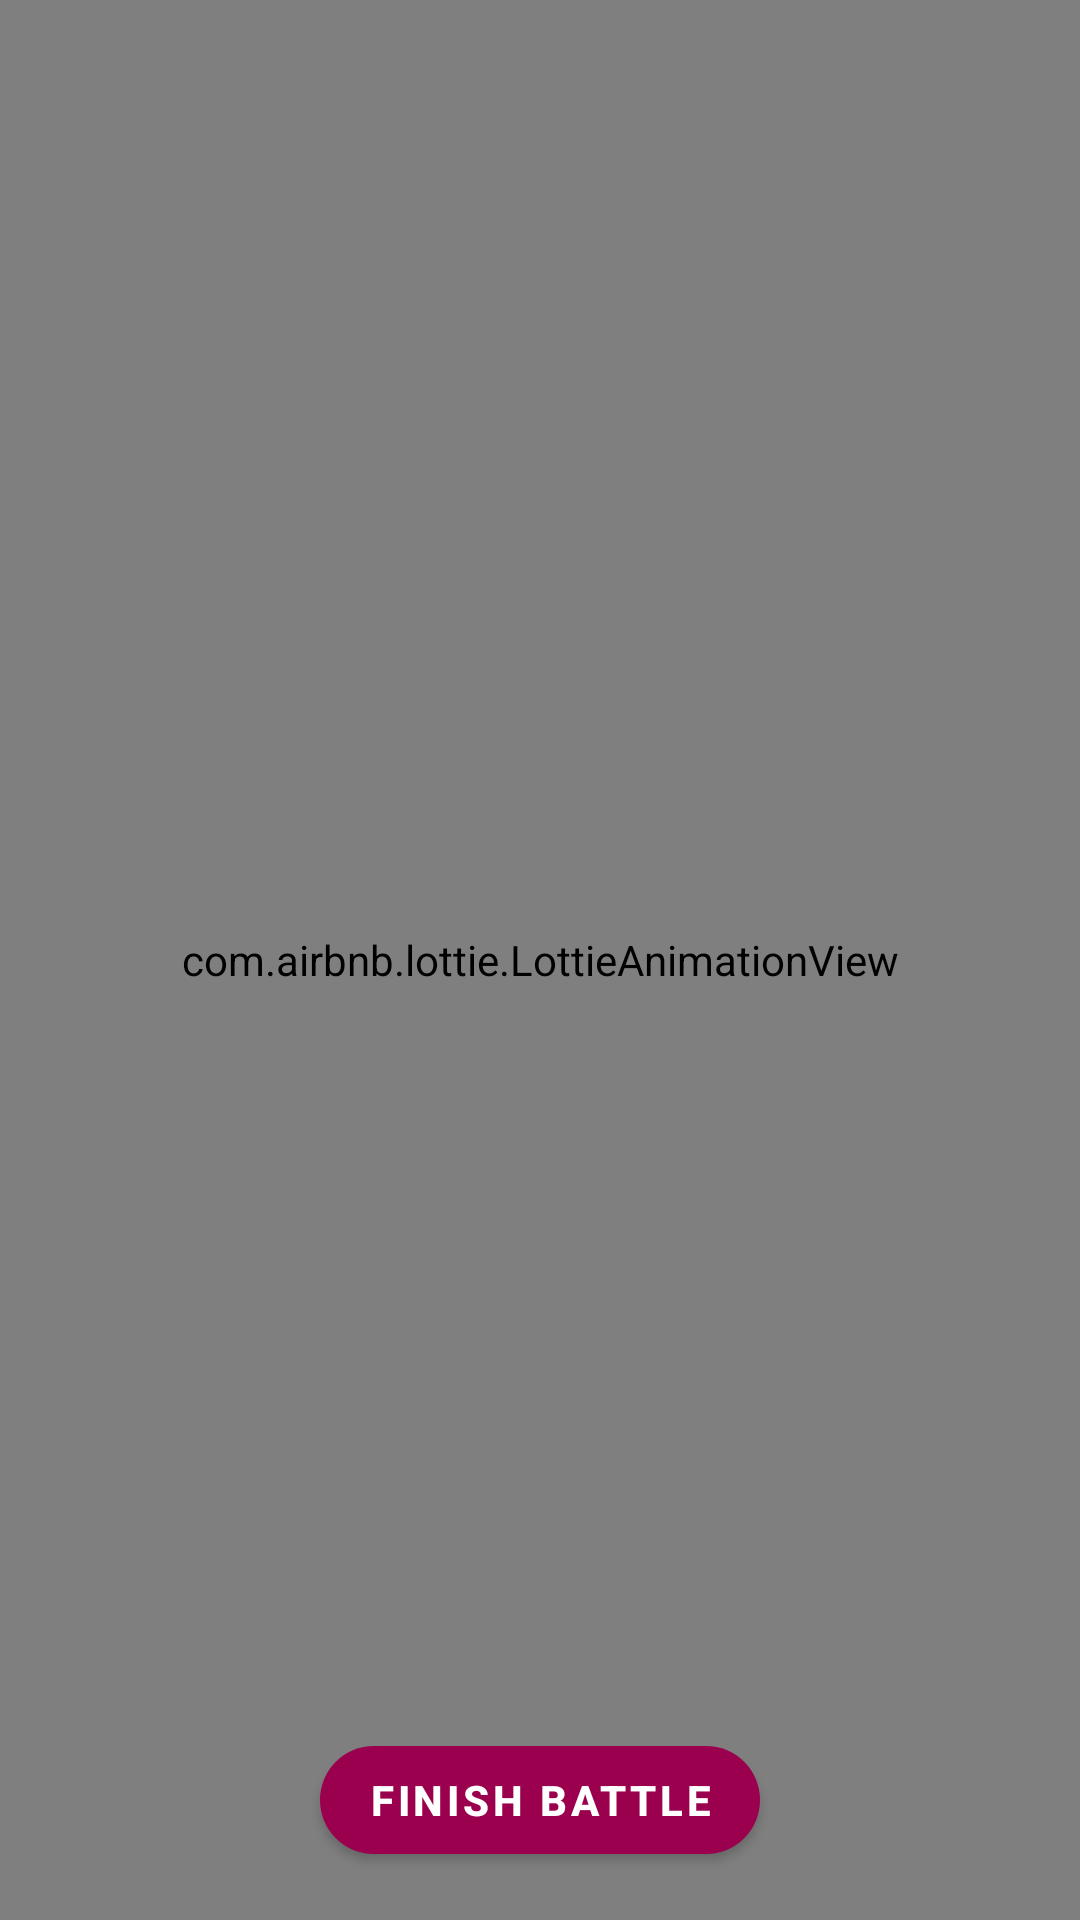

Here is an Android app screen rendered from its layout file. Give the layout XML and the strings, colors and styles it references.
<!-- AndroidManifest.xml: application theme AppTheme -->
<!-- res/layout/fragment_summary.xml -->
<?xml version="1.0" encoding="utf-8"?>
<androidx.constraintlayout.widget.ConstraintLayout xmlns:android="http://schemas.android.com/apk/res/android"
    xmlns:app="http://schemas.android.com/apk/res-auto"
    android:layout_width="match_parent"
    android:layout_height="match_parent">

    <androidx.constraintlayout.widget.Guideline
        android:id="@+id/topGuide"
        android:layout_width="wrap_content"
        android:layout_height="0dp"
        android:orientation="horizontal"
        app:layout_constraintBottom_toBottomOf="parent"
        app:layout_constraintGuide_percent="0.15"
        app:layout_constraintTop_toTopOf="parent" />

    <androidx.constraintlayout.widget.ConstraintLayout
        android:id="@+id/hostContainer"
        android:layout_width="0dp"
        android:layout_height="wrap_content"
        app:layout_constraintEnd_toStartOf="@id/vs"
        app:layout_constraintStart_toStartOf="parent"
        app:layout_constraintTop_toTopOf="@+id/topGuide">

        <TextView
            app:layout_constraintStart_toStartOf="parent"
            app:layout_constraintEnd_toEndOf="parent"
            app:layout_constraintBottom_toTopOf="@+id/hostAvatar"
            android:id="@+id/hostLabel"
            style="@style/Text.Middle.Bold"
            android:layout_width="wrap_content"
            android:layout_height="wrap_content"/>
        <ImageView
            android:id="@+id/hostAvatar"
            android:layout_width="60dp"
            android:layout_height="60dp"
            android:layout_marginBottom="24dp"
            android:src="@drawable/avatar_placeholder"
            app:layout_constraintBottom_toTopOf="@id/hostUserName"
            app:layout_constraintEnd_toEndOf="parent"
            app:layout_constraintStart_toStartOf="parent" />

        <TextView
            android:id="@+id/hostUserName"
            style="@style/Text.Bold.Bigger"
            android:layout_width="wrap_content"
            android:layout_height="wrap_content"
            app:layout_constraintBottom_toBottomOf="parent"
            app:layout_constraintEnd_toEndOf="@id/hostAvatar"
            app:layout_constraintStart_toStartOf="@id/hostAvatar"
            app:layout_constraintTop_toTopOf="parent" />

        <TextView
            android:id="@+id/hostPoints"
            style="@style/Text.Bold"
            android:layout_width="wrap_content"
            android:layout_height="wrap_content"
            android:layout_marginTop="16dp"
            app:layout_constraintEnd_toEndOf="@id/hostUserName"
            app:layout_constraintStart_toStartOf="@id/hostUserName"
            app:layout_constraintTop_toBottomOf="@id/hostUserName" />

    </androidx.constraintlayout.widget.ConstraintLayout>

    <TextView
        android:id="@+id/vs"
        style="@style/Text.Bold"
        android:layout_width="wrap_content"
        android:layout_height="wrap_content"
        android:text="@string/versus"
        app:layout_constraintBottom_toBottomOf="@+id/hostContainer"

        app:layout_constraintStart_toStartOf="parent"
        app:layout_constraintEnd_toEndOf="parent"
        app:layout_constraintTop_toTopOf="@+id/topGuide" />

    <androidx.constraintlayout.widget.ConstraintLayout
        android:id="@+id/opponentContainer"
        android:layout_width="0dp"
        android:layout_height="wrap_content"
        app:layout_constraintEnd_toEndOf="parent"
        app:layout_constraintStart_toEndOf="@id/vs"
        app:layout_constraintTop_toTopOf="@+id/topGuide">

        <TextView
            app:layout_constraintStart_toStartOf="parent"
            app:layout_constraintEnd_toEndOf="parent"
            app:layout_constraintBottom_toTopOf="@+id/opponentAvatar"
            android:id="@+id/opponentLabel"
            style="@style/Text.Middle.Bold"
            android:visibility="invisible"
            android:layout_width="wrap_content"
            android:layout_height="wrap_content"/>
        <ImageView
            android:id="@+id/opponentAvatar"
            android:layout_width="60dp"
            android:layout_height="60dp"
            android:layout_marginBottom="24dp"
            android:src="@drawable/avatar_placeholder"
            app:layout_constraintBottom_toTopOf="@id/opponentUserName"
            app:layout_constraintEnd_toEndOf="parent"
            app:layout_constraintStart_toStartOf="parent" />

        <TextView
            android:id="@+id/opponentUserName"
            style="@style/Text.Bold.Bigger"
            android:layout_width="wrap_content"
            android:layout_height="wrap_content"
            app:layout_constraintBottom_toBottomOf="parent"
            app:layout_constraintEnd_toEndOf="@id/opponentAvatar"
            app:layout_constraintStart_toStartOf="@id/opponentAvatar"
            app:layout_constraintTop_toTopOf="parent" />

        <TextView
            android:id="@+id/opponentPoints"
            style="@style/Text.Bold"
            android:layout_width="wrap_content"
            android:layout_height="wrap_content"
            android:layout_marginTop="16dp"
            app:layout_constraintEnd_toEndOf="@id/opponentUserName"
            app:layout_constraintStart_toStartOf="@id/opponentUserName"
            app:layout_constraintTop_toBottomOf="@id/opponentUserName" />

    </androidx.constraintlayout.widget.ConstraintLayout>

    <com.google.android.material.button.MaterialButton
        android:id="@+id/finishButton"
        style="@style/ButtonStyle"
        android:layout_width="wrap_content"
        android:layout_height="wrap_content"
        android:layout_margin="16dp"
        android:text="@string/finish"
        android:textColor="@color/white"
        app:layout_constraintBottom_toBottomOf="parent"
        app:layout_constraintEnd_toEndOf="parent"
        app:layout_constraintStart_toStartOf="parent" />

    <com.airbnb.lottie.LottieAnimationView
        android:id="@+id/lottie_anim"
        android:layout_width="match_parent"
        android:layout_height="match_parent"
        android:scaleType="centerCrop"
        app:layout_constraintBottom_toBottomOf="parent"
        app:layout_constraintEnd_toEndOf="parent"
        app:layout_constraintStart_toStartOf="parent"
        app:layout_constraintTop_toTopOf="parent"
        app:lottie_fileName="confetti-animation.json"
        app:lottie_loop="true" />

</androidx.constraintlayout.widget.ConstraintLayout>
<!-- resources referenced by this layout -->
<resources>
  <color name="white">#FFFFFFFF</color>
  <string name="finish">Finish Battle</string>
  <string name="versus">VS</string>
  <style name="ButtonStyle" parent="Widget.MaterialComponents.Button">
          <item name="android:textColor">@color/white</item>
          <item name="android:textStyle">bold</item>
          <item name="android:textAllCaps">true</item>
          <item name="shapeAppearanceOverlay">@style/ButtonStyleApp</item>
  
      </style>
  <style name="Text.Bold">
          <item name="android:textStyle">bold</item>
      </style>
  <style name="Text.Bold.Bigger">
          <item name="android:textSize">24sp</item>
      </style>
  <style name="Text.Middle.Bold">
          <item name="android:textStyle">bold</item>
      </style>
  <style name="AppTheme" parent="BaseAppTheme">
          
          <item name="android:windowLightStatusBar">true</item>
          <item name="android:navigationBarColor">@color/white</item>
          <item name="android:statusBarColor">@android:color/transparent</item>
      </style>
  <style name="ButtonStyleApp">
          <item name="cornerFamily">rounded</item>
          <item name="cornerSize">50dp</item>
      </style>
  <style name="BaseAppTheme" parent="Theme.MaterialComponents.DayNight.NoActionBar">
          <item name="android:windowBackground">@drawable/background</item>
          <item name="colorPrimary">@color/product_light_theme_text_link</item>
          <item name="colorPrimaryDark">@color/brand_lead_colors_purple</item>
          <item name="colorAccent">@color/brand_lead_colors_yellow</item>
          <item name="colorControlNormal">@color/product_black</item>
          <item name="android:editTextColor">@color/black</item>
          <item name="android:textColor">@color/black</item>
          <item name="android:textColorSecondary">@color/product_black</item>
      </style>
  <color name="product_light_theme_text_link">#9b004e</color>
  <color name="brand_lead_colors_purple">#520044</color>
  <color name="brand_lead_colors_yellow">#ffc500</color>
  <color name="product_black">#0e191a</color>
  <color name="black">#FF000000</color>
</resources>
